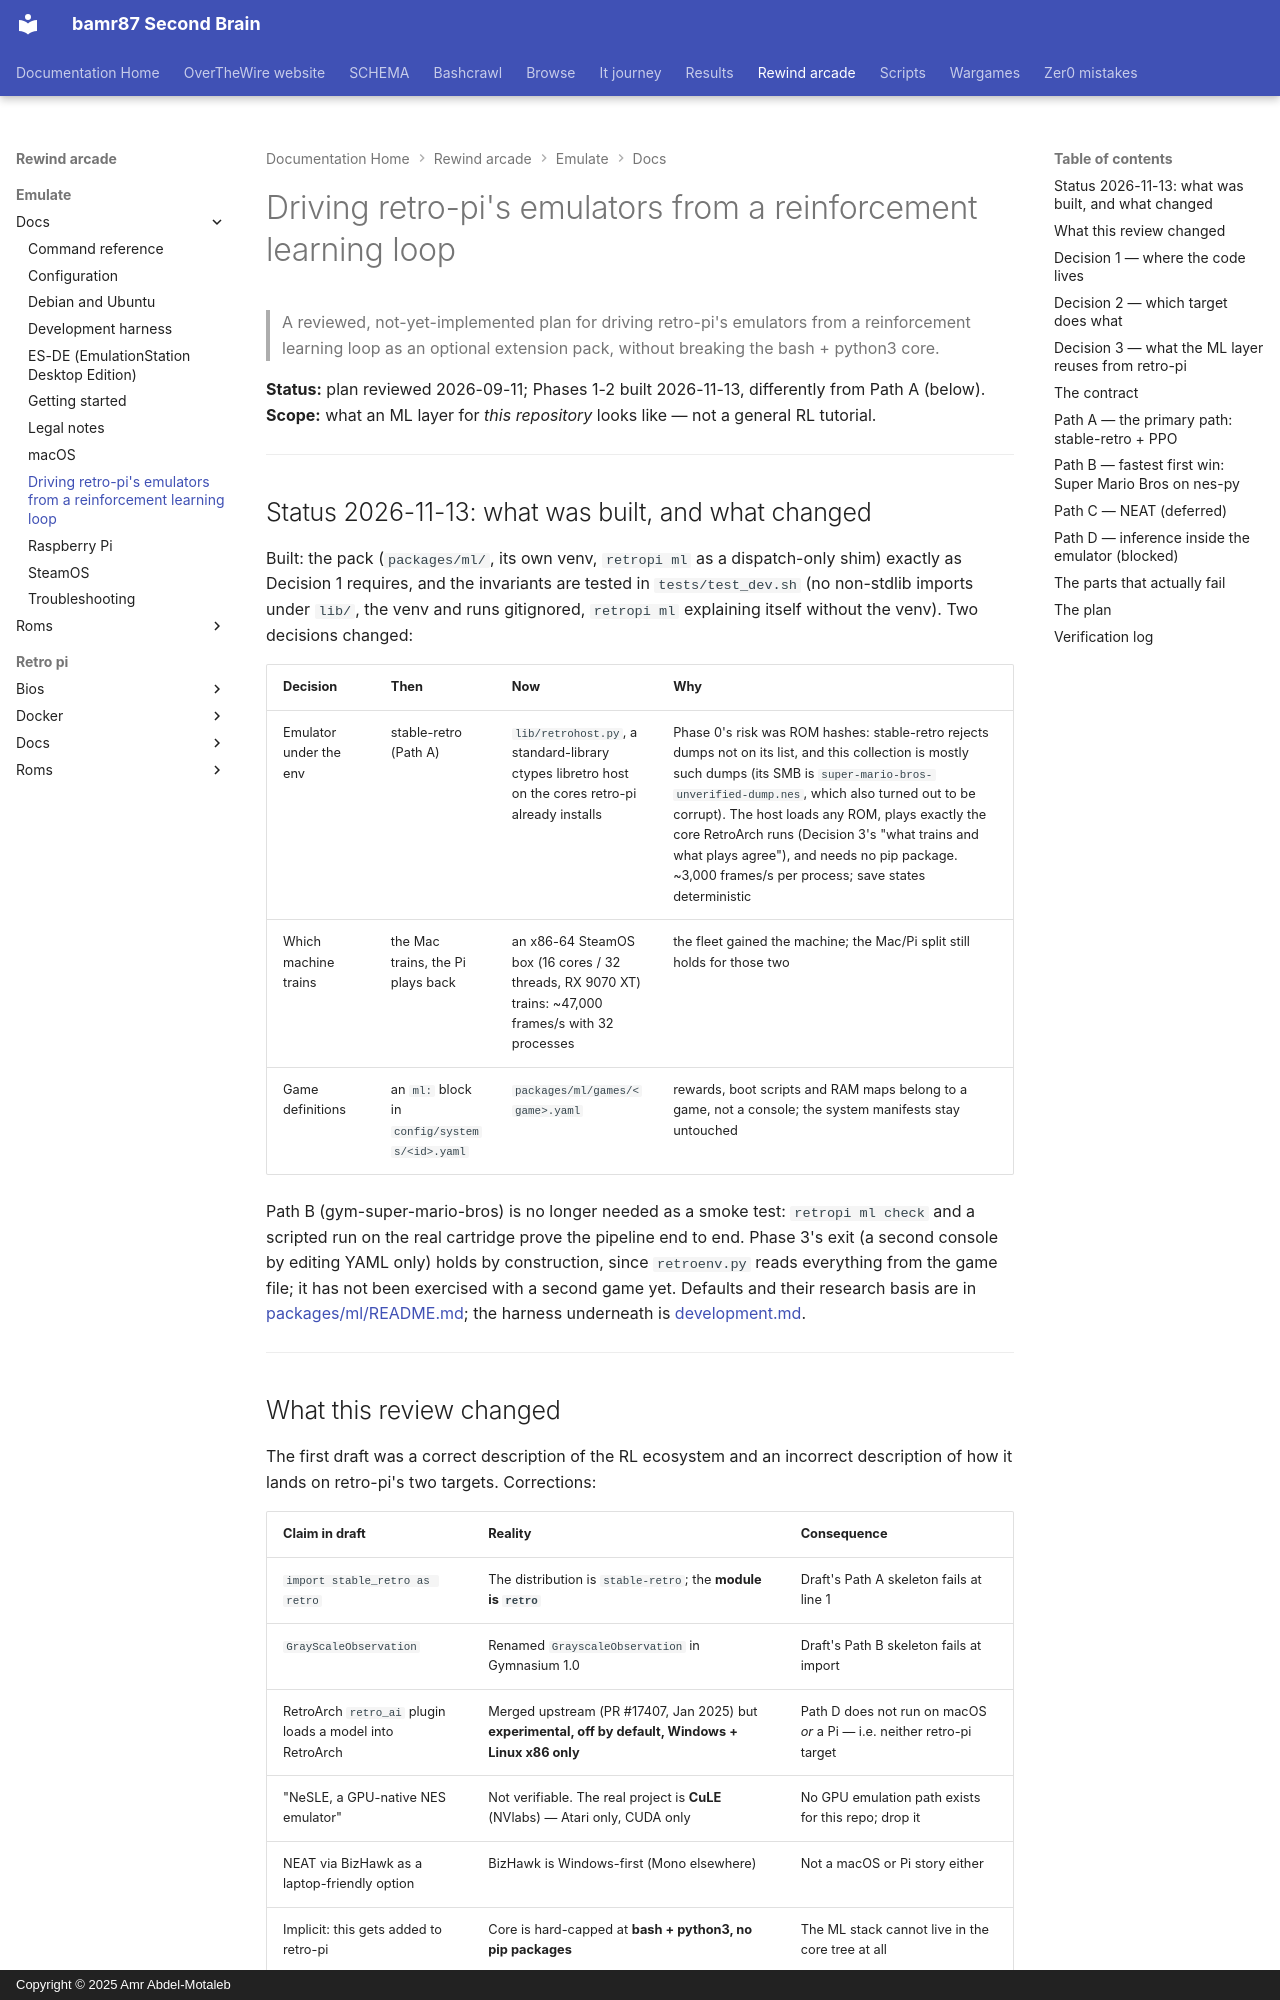

repository: bamr87/README · page: rewind-arcade/emulate/docs/ml-integration-plan/index.html · generator: mkdocs · copyright: Copyright © 2025 Amr Abdel-Motaleb

---
source_file: emulate/docs/ml-integration-plan.md
source_repo: bamr87/rewind-arcade
source_url: https://github.com/bamr87/rewind-arcade/blob/main/emulate/docs/ml-integration-plan.md
title: Driving retro-pi's emulators from a reinforcement learning loop
---
# Driving retro-pi's emulators from a reinforcement learning loop

> A reviewed, not-yet-implemented plan for driving retro-pi's emulators from a reinforcement learning loop as an optional extension pack, without breaking the bash + python3 core.

**Status:** plan reviewed 2026-09-11; Phases 1-2 built 2026-11-13, differently from Path A (below). **Scope:** what an ML layer for *this repository* looks like — not a general RL tutorial.

---

## Status 2026-11-13: what was built, and what changed

Built: the pack (`packages/ml/`, its own venv, `retropi ml` as a dispatch-only shim) exactly as Decision 1 requires, and the invariants are tested in `tests/test_dev.sh` (no non-stdlib imports under `lib/`, the venv and runs gitignored, `retropi ml` explaining itself without the venv). Two decisions changed:

| Decision | Then | Now | Why |
|---|---|---|---|
| Emulator under the env | stable-retro (Path A) | `lib/retrohost.py`, a standard-library ctypes libretro host on the cores retro-pi already installs | Phase 0's risk was ROM hashes: stable-retro rejects dumps not on its list, and this collection is mostly such dumps (its SMB is `super-mario-bros-unverified-dump.nes`, which also turned out to be corrupt). The host loads any ROM, plays exactly the core RetroArch runs (Decision 3's "what trains and what plays agree"), and needs no pip package. ~3,000 frames/s per process; save states deterministic |
| Which machine trains | the Mac trains, the Pi plays back | an x86-64 SteamOS box (16 cores / 32 threads, RX 9070 XT) trains: ~47,000 frames/s with 32 processes | the fleet gained the machine; the Mac/Pi split still holds for those two |
| Game definitions | an `ml:` block in `config/systems/<id>.yaml` | `packages/ml/games/<game>.yaml` | rewards, boot scripts and RAM maps belong to a game, not a console; the system manifests stay untouched |

Path B (gym-super-mario-bros) is no longer needed as a smoke test: `retropi ml check` and a scripted run on the real cartridge prove the pipeline end to end. Phase 3's exit (a second console by editing YAML only) holds by construction, since `retroenv.py` reads everything from the game file; it has not been exercised with a second game yet. Defaults and their research basis are in [packages/ml/README.md](../packages/ml/README.md); the harness underneath is [development.md](development.md).

---

## What this review changed

The first draft was a correct description of the RL ecosystem and an incorrect description of how it lands on retro-pi's two targets. Corrections:

| Claim in draft | Reality | Consequence |
|---|---|---|
| `import stable_retro as retro` | The distribution is `stable-retro`; the **module is `retro`** | Draft's Path A skeleton fails at line 1 |
| `GrayScaleObservation` | Renamed `GrayscaleObservation` in Gymnasium 1.0 | Draft's Path B skeleton fails at import |
| RetroArch `retro_ai` plugin loads a model into RetroArch | Merged upstream (PR #17407, Jan 2025) but **experimental, off by default, Windows + Linux x86 only** | Path D does not run on macOS *or* a Pi — i.e. neither retro-pi target |
| "NeSLE, a GPU-native NES emulator" | Not verifiable. The real project is **CuLE** (NVlabs) — Atari only, CUDA only | No GPU emulation path exists for this repo; drop it |
| NEAT via BizHawk as a laptop-friendly option | BizHawk is Windows-first (Mono elsewhere) | Not a macOS or Pi story either |
| Implicit: this gets added to retro-pi | Core is hard-capped at **bash + python3, no pip packages** | The ML stack cannot live in the core tree at all |

The last row is the one that matters. It is addressed first, below, because it gates every other decision.

---
